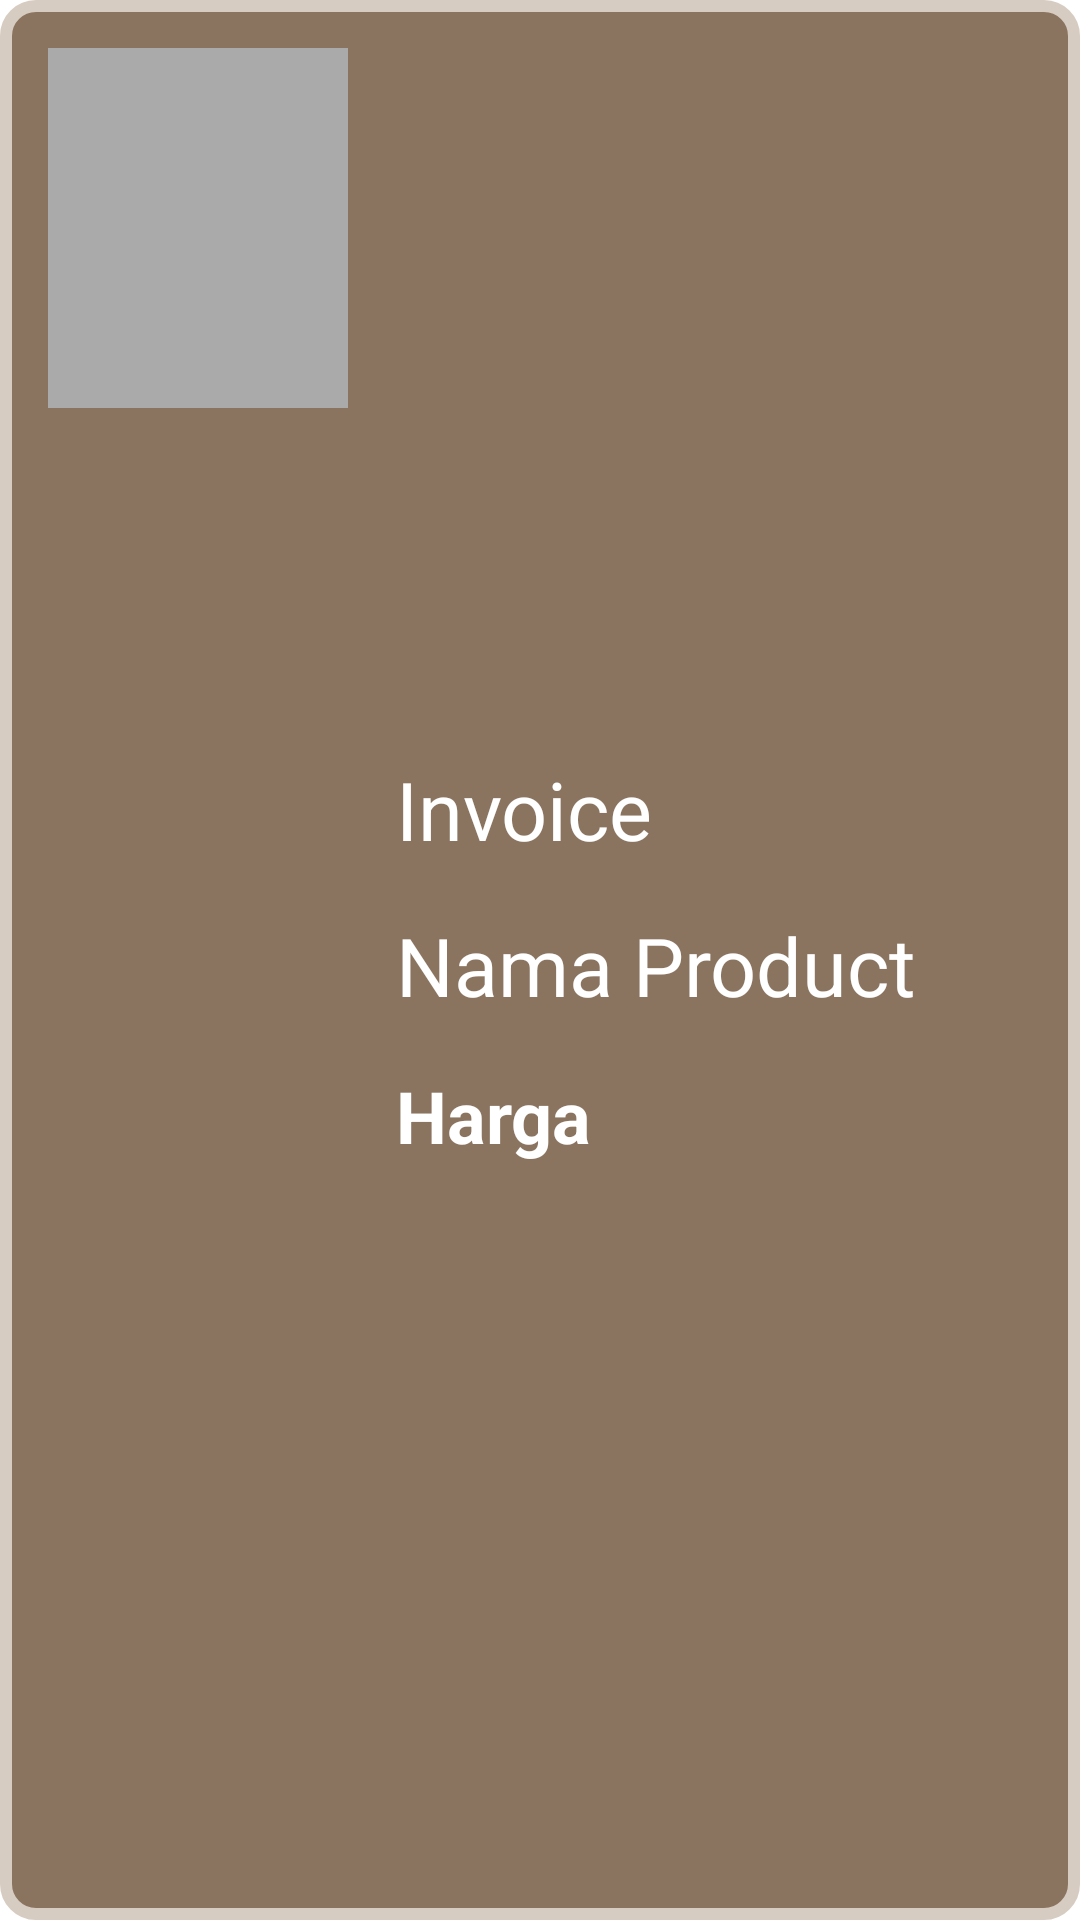

Layout XML and referenced resources for this Android screen:
<!-- AndroidManifest.xml: application theme Theme.HavenlyFashion -->
<!-- res/layout/history.xml -->
<?xml version="1.0" encoding="utf-8"?>
<LinearLayout
    xmlns:android="http://schemas.android.com/apk/res/android"
    xmlns:tools="http://schemas.android.com/tools"
    android:layout_width="match_parent"
    android:layout_height="wrap_content"
    android:orientation="horizontal"
    android:padding="16dp"
    android:layout_margin="16dp"
    android:background="@drawable/background_history">

    <ImageView
        android:id="@+id/img_item"
        android:layout_width="100dp"
        android:layout_height="120dp"
        android:layout_marginEnd="16dp"
        android:layout_marginRight="16dp"
        android:src="@android:color/darker_gray" />

    <LinearLayout
        android:layout_width="match_parent"
        android:layout_height="wrap_content"
        android:layout_gravity="center_vertical"
        android:orientation="vertical">

        <TextView
            android:id="@+id/tv_invoice"
            android:layout_width="match_parent"
            android:layout_height="wrap_content"
            android:layout_marginBottom="16dp"
            android:textSize="27sp"
            android:textColor="#FFFFFF"
            android:text="Invoice" />

        <TextView
            android:id="@+id/tv_nama"
            android:layout_width="match_parent"
            android:layout_height="wrap_content"
            android:layout_marginBottom="16dp"
            android:textSize="27sp"
            android:textColor="#FFFFFF"
            android:text="Nama Product" />

        <TextView
            android:id="@+id/tv_harga"
            android:layout_width="match_parent"
            android:layout_height="wrap_content"
            android:ellipsize="end"
            android:textSize="24sp"
            android:textColor="#FFFFFF"
            android:textStyle="bold"
            android:text="Harga" />


    </LinearLayout>

</LinearLayout>
<!-- resources referenced by this layout -->
<resources>
  <!-- drawable background_history (drawable) -->
  <?xml version="1.0" encoding="utf-8"?>
  <shape xmlns:android="http://schemas.android.com/apk/res/android">
      <stroke android:color="#D7CCC2"
          android:width="4dp"/>
      <solid android:color="#8A745F" />
      <corners android:radius="10dp"/>
  </shape>
  <style name="Theme.HavenlyFashion" parent="Theme.MaterialComponents.DayNight.DarkActionBar">
          
          <item name="colorPrimary">@color/purple_500</item>
          <item name="colorPrimaryVariant">@color/purple_700</item>
          <item name="colorOnPrimary">@color/white</item>
          
          <item name="colorSecondary">@color/teal_200</item>
          <item name="colorSecondaryVariant">@color/teal_700</item>
          <item name="colorOnSecondary">@color/black</item>
          
          <item name="android:statusBarColor">?attr/colorPrimaryVariant</item>
          
      </style>
  <!-- not gathered from this repository: default colours our renderer supplied (Android Studio template values) -->
  <color name="purple_500">#FF6200EE</color>
  <color name="purple_700">#FF3700B3</color>
  <color name="teal_200">#FF03DAC5</color>
  <color name="teal_700">#FF018786</color>
  <color name="black">#FF000000</color>
  <color name="white">#FFFFFFFF</color>
</resources>
